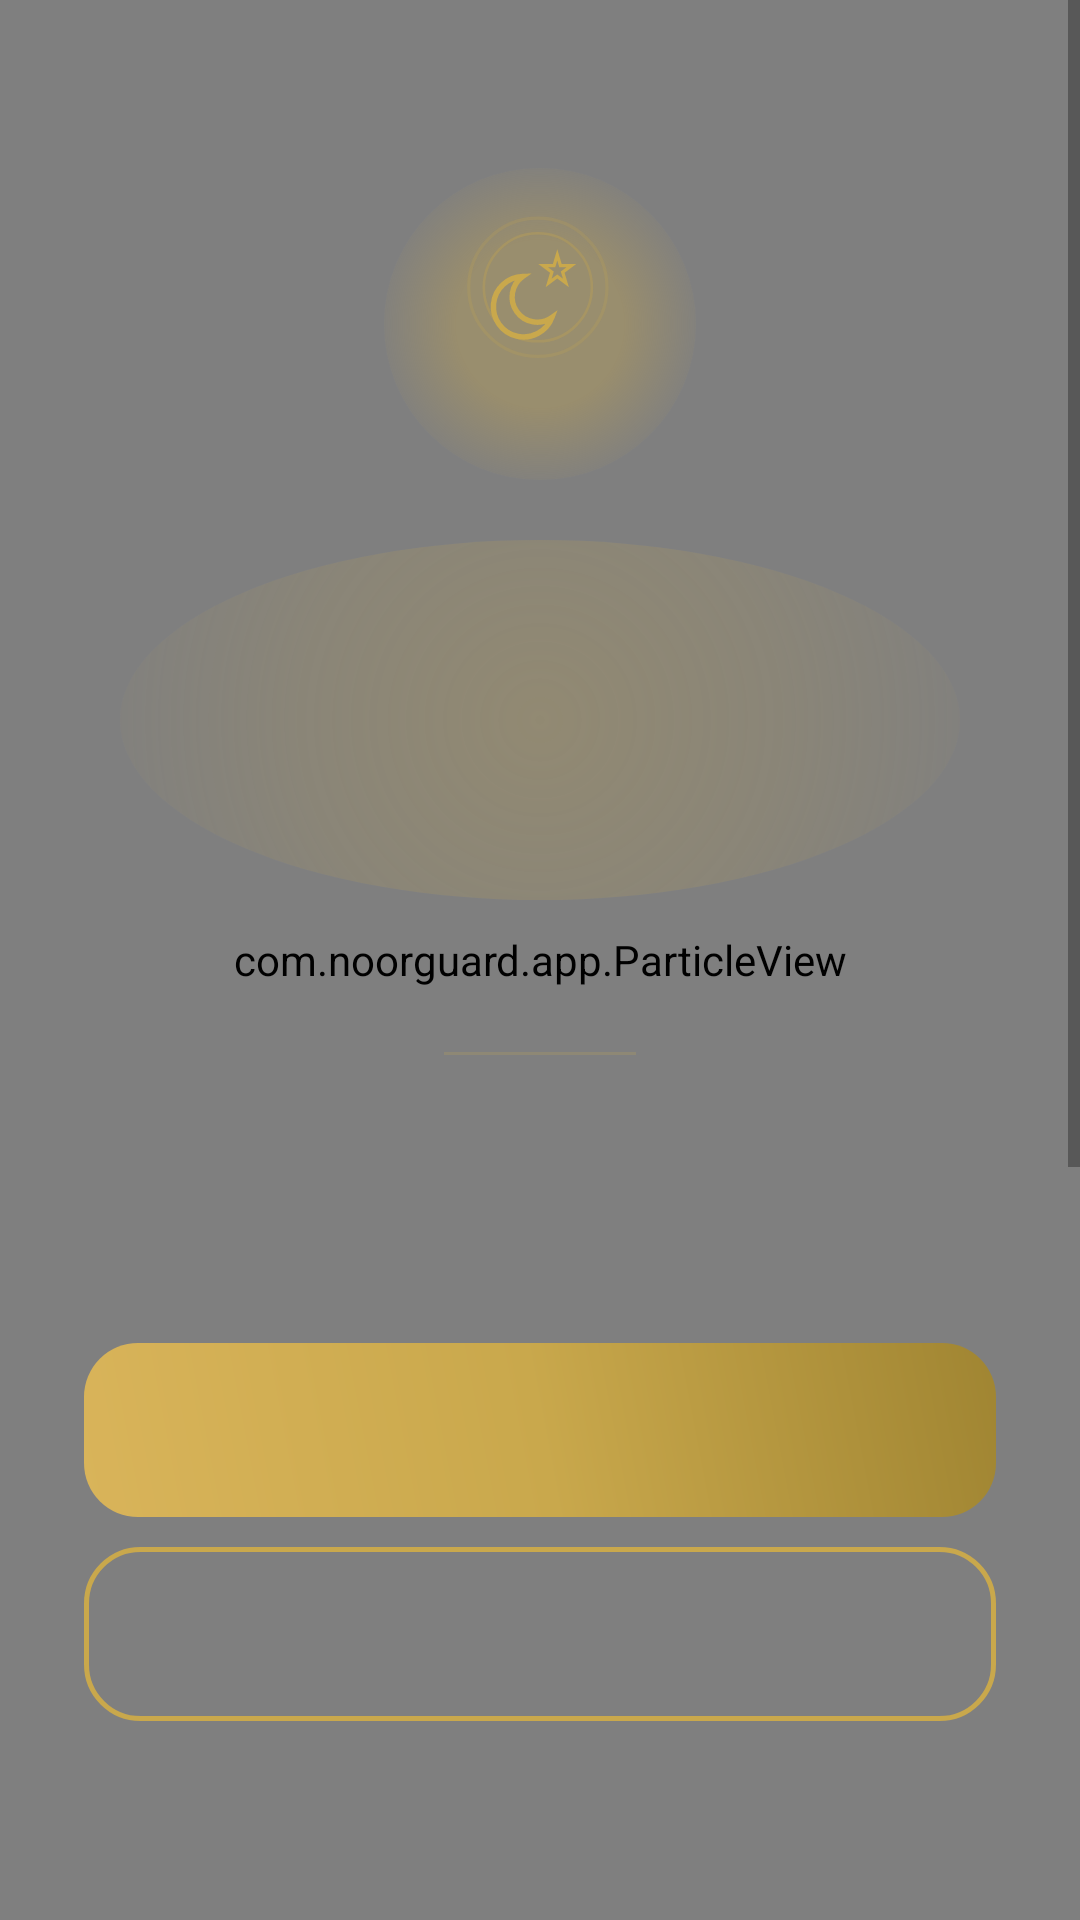

The Android layout XML behind this screen, and the referenced resources:
<!-- AndroidManifest.xml: fallback theme Theme.MaterialComponents.DayNight.NoActionBar -->
<!-- res/layout/activity_block_screen.xml -->
<?xml version="1.0" encoding="utf-8"?>
<FrameLayout xmlns:android="http://schemas.android.com/apk/res/android"
    android:id="@+id/rootContent"
    android:layout_width="match_parent"
    android:layout_height="match_parent"
    android:background="@color/navy">

    
    <ImageView
        android:id="@+id/imageHero"
        android:layout_width="match_parent"
        android:layout_height="match_parent"
        android:contentDescription="@null"
        android:scaleType="centerCrop" />

    
    <View
        android:layout_width="match_parent"
        android:layout_height="match_parent"
        android:background="@drawable/bg_hero_gradient" />

    
    <View
        android:layout_width="match_parent"
        android:layout_height="match_parent"
        android:layout_margin="8dp"
        android:background="@drawable/bg_border_gold" />

    
    <com.noorguard.app.ParticleView
        android:id="@+id/particleView"
        android:layout_width="match_parent"
        android:layout_height="match_parent" />

    <LinearLayout
        android:layout_width="match_parent"
        android:layout_height="match_parent"
        android:orientation="vertical"
        android:fitsSystemWindows="true">

        <ScrollView
            android:layout_width="match_parent"
            android:layout_height="0dp"
            android:layout_weight="1"
            android:fillViewport="true"
            android:overScrollMode="never">

            <LinearLayout
                android:layout_width="match_parent"
                android:layout_height="wrap_content"
                android:gravity="center"
                android:orientation="vertical"
                android:paddingHorizontal="32dp"
                android:paddingTop="56dp"
                android:paddingBottom="16dp">

                
                <FrameLayout
                    android:layout_width="104dp"
                    android:layout_height="104dp"
                    android:layout_gravity="center_horizontal">

                    <View
                        android:id="@+id/crescentGlow"
                        android:layout_width="104dp"
                        android:layout_height="104dp"
                        android:layout_gravity="center"
                        android:background="@drawable/glow_gold_radial" />

                    <ImageView
                        android:layout_width="72dp"
                        android:layout_height="72dp"
                        android:layout_gravity="center"
                        android:contentDescription="@null"
                        android:src="@drawable/ic_crescent_star_widget" />
                </FrameLayout>

                
                <FrameLayout
                    android:layout_width="wrap_content"
                    android:layout_height="wrap_content"
                    android:layout_gravity="center_horizontal"
                    android:layout_marginTop="20dp">

                    <View
                        android:layout_width="280dp"
                        android:layout_height="120dp"
                        android:layout_gravity="center"
                        android:background="@drawable/glow_gold_radial_large" />

                    <TextView
                        android:id="@+id/textBigTitle"
                        android:layout_width="wrap_content"
                        android:layout_height="wrap_content"
                        android:layout_gravity="center"
                        android:fontFamily="@font/playfair_display"
                        android:gravity="center"
                        android:textColor="@color/gold"
                        android:textSize="42sp"
                        android:textStyle="bold" />
                </FrameLayout>

                <TextView
                    android:id="@+id/textHeadline"
                    android:layout_width="match_parent"
                    android:layout_height="wrap_content"
                    android:layout_marginTop="6dp"
                    android:fontFamily="@font/playfair_display"
                    android:gravity="center"
                    android:textColor="@color/cream_muted"
                    android:textSize="17sp" />

                <View
                    android:layout_width="64dp"
                    android:layout_height="1dp"
                    android:layout_gravity="center_horizontal"
                    android:layout_marginTop="22dp"
                    android:background="@drawable/bg_divider_gold" />

                <TextView
                    android:id="@+id/textVerseArabic"
                    android:layout_width="match_parent"
                    android:layout_height="wrap_content"
                    android:layout_marginTop="22dp"
                    android:fontFamily="@font/scheherazade_new"
                    android:gravity="center"
                    android:lineSpacingExtra="6dp"
                    android:textColor="@color/gold_light"
                    android:textSize="26sp" />

                <TextView
                    android:id="@+id/textVerseTranslation"
                    android:layout_width="match_parent"
                    android:layout_height="wrap_content"
                    android:layout_marginTop="14dp"
                    android:fontFamily="sans-serif-light"
                    android:gravity="center"
                    android:lineSpacingExtra="4dp"
                    android:textColor="@color/cream_muted"
                    android:textSize="15sp"
                    android:textStyle="italic" />

                <TextView
                    android:id="@+id/textVerseReference"
                    android:layout_width="match_parent"
                    android:layout_height="wrap_content"
                    android:layout_marginTop="10dp"
                    android:fontFamily="sans-serif-medium"
                    android:gravity="center"
                    android:letterSpacing="0.08"
                    android:textColor="@color/gold_muted"
                    android:textSize="11sp" />
            </LinearLayout>
        </ScrollView>

        
        <LinearLayout
            android:layout_width="match_parent"
            android:layout_height="wrap_content"
            android:orientation="vertical"
            android:paddingHorizontal="28dp"
            android:paddingTop="14dp"
            android:paddingBottom="20dp">

            <TextView
                android:id="@+id/btnIPrayed"
                android:layout_width="match_parent"
                android:layout_height="58dp"
                android:background="@drawable/bg_button_gold"
                android:fontFamily="sans-serif-medium"
                android:gravity="center"
                android:letterSpacing="0.06"
                android:textColor="@color/navy"
                android:textSize="16sp"
                android:textStyle="bold" />

            <TextView
                android:id="@+id/btnReadAyahs"
                android:layout_width="match_parent"
                android:layout_height="58dp"
                android:layout_marginTop="10dp"
                android:background="@drawable/bg_button_outline"
                android:fontFamily="sans-serif"
                android:gravity="center"
                android:letterSpacing="0.06"
                android:textColor="@color/gold"
                android:textSize="16sp" />

            
            <TextView
                android:id="@+id/btnSkipForNow"
                android:layout_width="match_parent"
                android:layout_height="52dp"
                android:layout_marginTop="10dp"
                android:background="@drawable/bg_button_skip"
                android:fontFamily="sans-serif-medium"
                android:gravity="center"
                android:letterSpacing="0.05"
                android:textColor="@color/cream_muted"
                android:textSize="15sp"
                android:visibility="gone" />

            <TextView
                android:id="@+id/btnEmergencyBypass"
                android:layout_width="match_parent"
                android:layout_height="wrap_content"
                android:layout_marginTop="18dp"
                android:fontFamily="sans-serif"
                android:gravity="center"
                android:padding="6dp"
                android:textColor="@color/white_70"
                android:textSize="12sp" />
        </LinearLayout>
    </LinearLayout>

    
    <LinearLayout
        android:id="@+id/modeBadge"
        android:layout_width="wrap_content"
        android:layout_height="wrap_content"
        android:layout_gravity="top|end"
        android:layout_marginTop="52dp"
        android:layout_marginEnd="20dp"
        android:background="@drawable/bg_badge_pill"
        android:gravity="center_vertical"
        android:orientation="horizontal"
        android:paddingHorizontal="18dp"
        android:paddingVertical="10dp"
        android:visibility="gone">

        <TextView
            android:id="@+id/textModeBadge"
            android:layout_width="wrap_content"
            android:layout_height="wrap_content"
            android:fontFamily="sans-serif-medium"
            android:letterSpacing="0.1"
            android:textColor="@color/navy"
            android:textSize="14sp"
            android:textStyle="bold" />
    </LinearLayout>
</FrameLayout>
<!-- resources referenced by this layout -->
<resources>
  <color name="cream_muted">#D9F5EFE6</color>
  <color name="gold">#FFC9A84C</color>
  <color name="gold_light">#FFE8D5A3</color>
  <color name="gold_muted">#FFA08532</color>
  <color name="navy">#FF0D1B2A</color>
  <color name="white_70">#B3FFFFFF</color>
  <!-- drawable bg_badge_pill (drawable) -->
  <?xml version="1.0" encoding="utf-8"?>
  <shape xmlns:android="http://schemas.android.com/apk/res/android"
      android:shape="rectangle">
      <solid android:color="@color/gold" />
      <corners android:radius="22dp" />
  </shape>
  <!-- drawable bg_border_gold (drawable) -->
  <?xml version="1.0" encoding="utf-8"?>
  <shape xmlns:android="http://schemas.android.com/apk/res/android"
      android:shape="rectangle">
      <solid android:color="@android:color/transparent" />
      <stroke
          android:width="1.5dp"
          android:color="#59C9A84C" />
      <corners android:radius="28dp" />
  </shape>
  <!-- drawable bg_button_gold (drawable) -->
  <?xml version="1.0" encoding="utf-8"?>
  <shape xmlns:android="http://schemas.android.com/apk/res/android"
      android:shape="rectangle">
      <gradient
          android:angle="45"
          android:startColor="#FFD9B45A"
          android:centerColor="@color/gold"
          android:endColor="@color/gold_muted" />
      <corners android:radius="18dp" />
  </shape>
  <!-- drawable bg_button_outline (drawable) -->
  <?xml version="1.0" encoding="utf-8"?>
  <shape xmlns:android="http://schemas.android.com/apk/res/android"
      android:shape="rectangle">
      <stroke
          android:width="1.5dp"
          android:color="@color/gold" />
      <solid android:color="@android:color/transparent" />
      <corners android:radius="18dp" />
  </shape>
  <!-- drawable bg_button_skip (drawable) -->
  <?xml version="1.0" encoding="utf-8"?>
  <shape xmlns:android="http://schemas.android.com/apk/res/android"
      android:shape="rectangle">
      <stroke
          android:width="1.5dp"
          android:color="@color/white_70" />
      <solid android:color="@android:color/transparent" />
      <corners android:radius="18dp" />
  </shape>
  <!-- drawable bg_divider_gold (drawable) -->
  <?xml version="1.0" encoding="utf-8"?>
  <shape xmlns:android="http://schemas.android.com/apk/res/android"
      android:shape="rectangle">
      <solid android:color="@color/gold_20" />
      <size android:height="1dp" />
  </shape>
  <!-- drawable bg_hero_gradient (drawable) -->
  <?xml version="1.0" encoding="utf-8"?>
  <shape xmlns:android="http://schemas.android.com/apk/res/android"
      android:shape="rectangle">
      <gradient
          android:angle="90"
          android:startColor="#F70D1B2A"
          android:centerColor="#3D0D1B2A"
          android:endColor="#E60D1B2A" />
  </shape>
  <!-- drawable glow_gold_radial (drawable) -->
  <?xml version="1.0" encoding="utf-8"?>
  <shape xmlns:android="http://schemas.android.com/apk/res/android"
      android:shape="oval">
      <gradient
          android:type="radial"
          android:gradientRadius="56dp"
          android:startColor="#59C9A84C"
          android:centerColor="#59C9A84C"
          android:endColor="#00C9A84C" />
  </shape>
  <!-- drawable glow_gold_radial_large (drawable) -->
  <?xml version="1.0" encoding="utf-8"?>
  <shape xmlns:android="http://schemas.android.com/apk/res/android"
      android:shape="oval">
      <gradient
          android:type="radial"
          android:gradientRadius="160dp"
          android:startColor="#40C9A84C"
          android:centerColor="#26C9A84C"
          android:endColor="#00C9A84C" />
  </shape>
  <color name="gold_20">#33C9A84C</color>
</resources>
